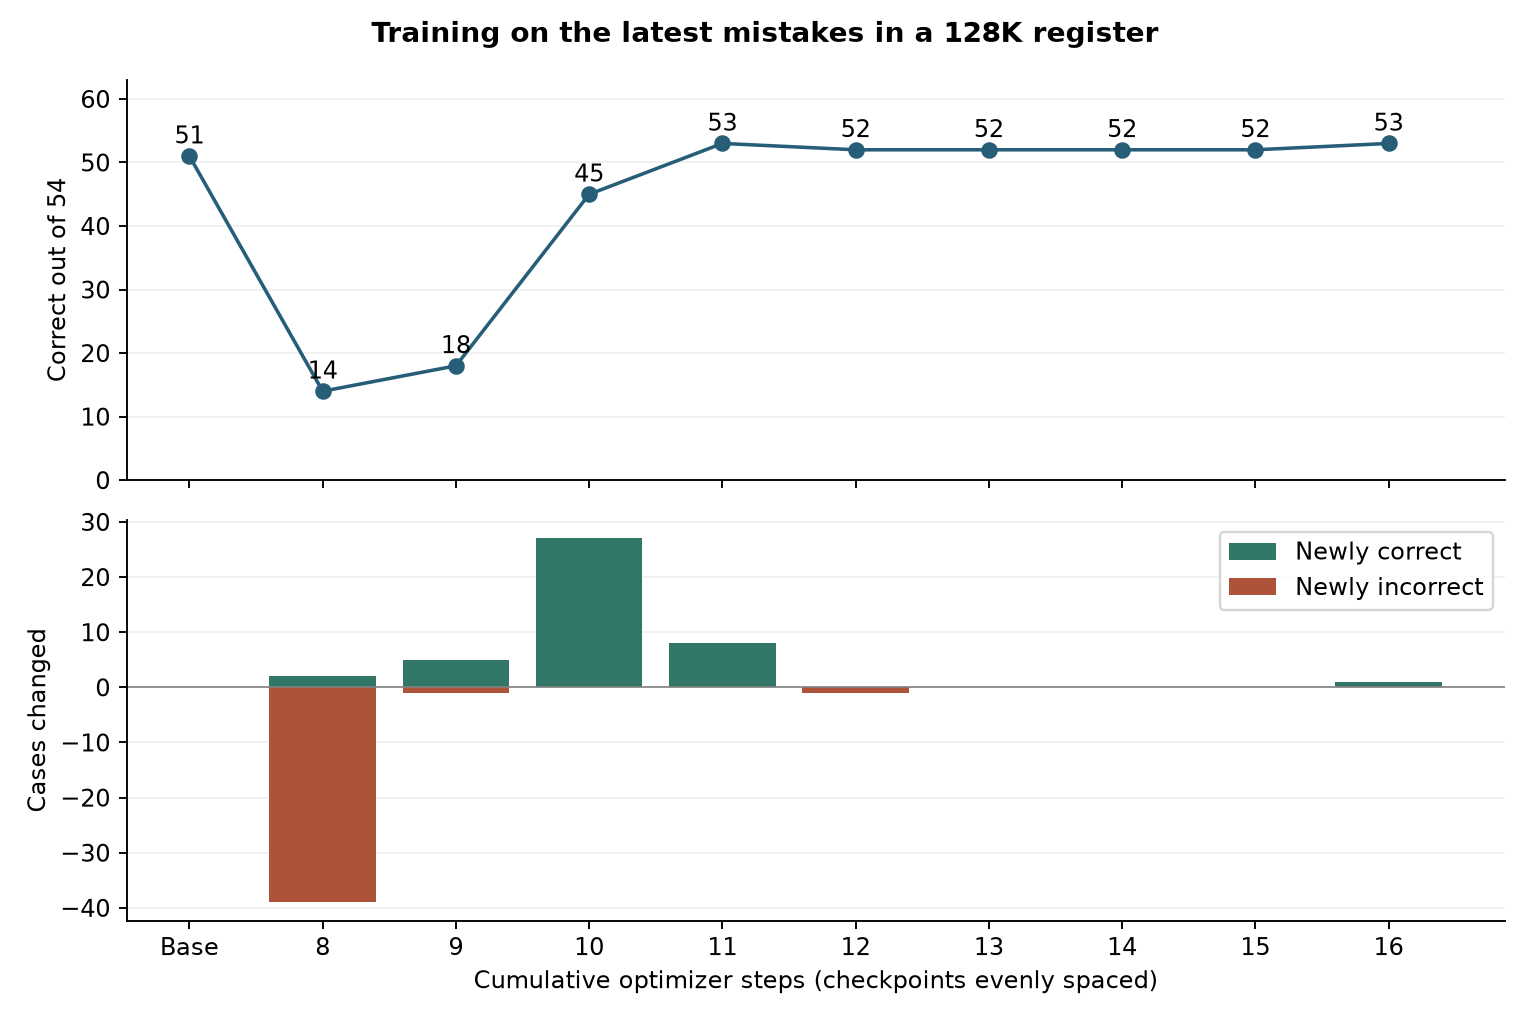

Source data for this figure (header and first rows):
step, correct, original_correct_retained, original_misses_fixed, gains_vs_previous, losses_vs_previous
0, 51, 51, 0, , 
8, 14, 12, 2, 2, 39
9, 18, 16, 2, 5, 1
10, 45, 43, 2, 27, 0
11, 53, 51, 2, 8, 0
12, 52, 51, 1, 0, 1
13, 52, 51, 1, 0, 0
14, 52, 51, 1, 0, 0
15, 52, 51, 1, 0, 0
16, 53, 51, 2, 1, 0
